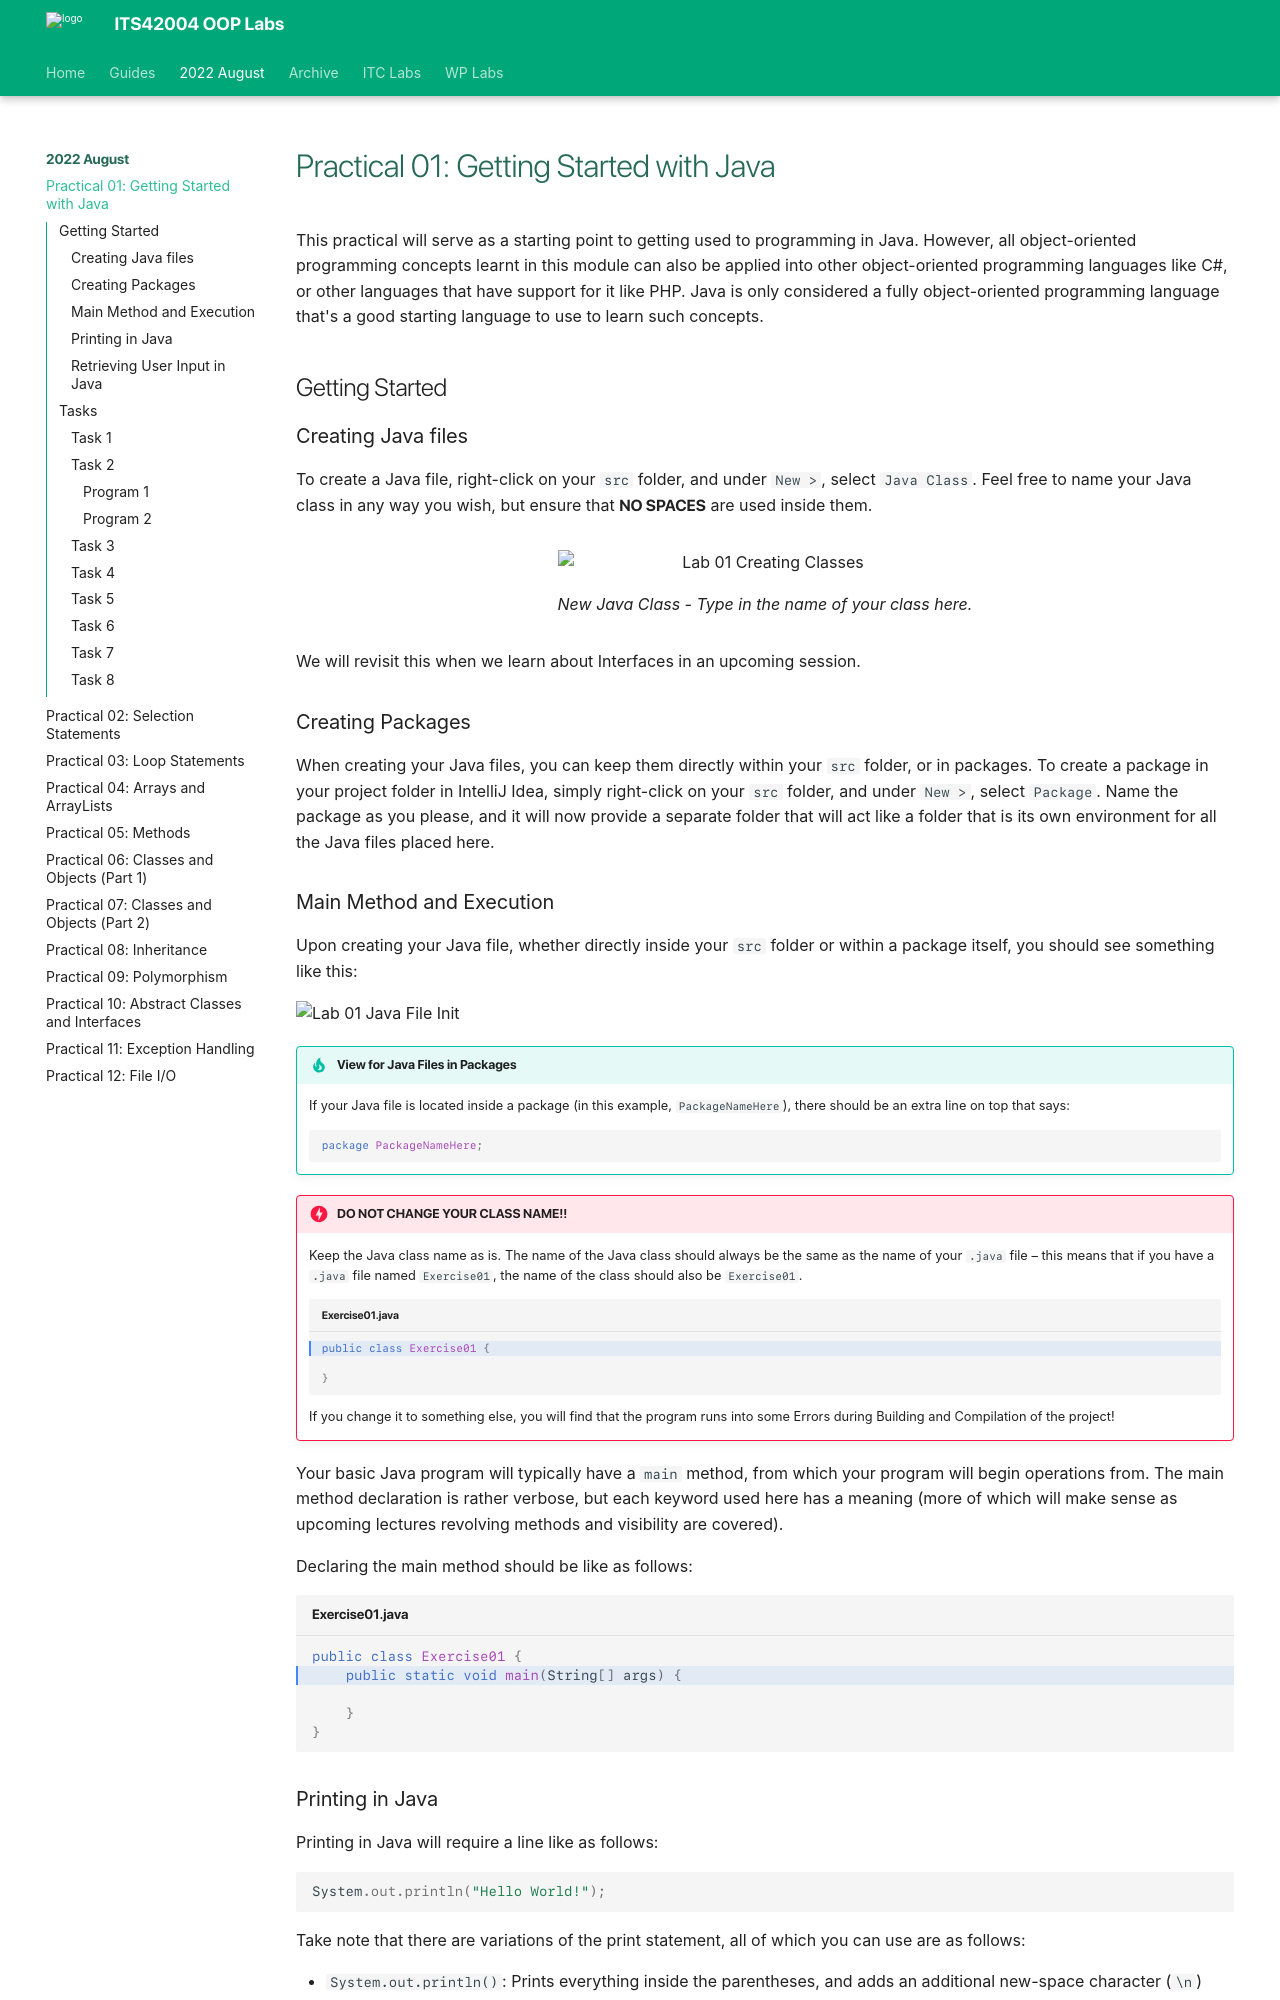

repository: deezombiedude612/oop-labs · page: lab01/index.html · generator: mkdocs

---
template: base.html
---

# Practical 01: Getting Started with Java

This practical will serve as a starting point to getting used to programming in Java.
However, all object-oriented programming concepts learnt in this module can also be applied into other object-oriented programming languages like C#, or other languages that have support for it like PHP.
Java is only considered a fully object-oriented programming language that's a good starting language to use to learn such concepts.

## Tasks

### Task 1

Create a program with a new class called `FirstJava` which produces the following output:

    This is my first attempt to
    program in Java
    It works!

Modify the source code such that it produces the following output:

    This is
    my first attempt
    to program
    in Java
    	It works!

### Task 2

Identify and fix the errors in the following source codes.

#### Program 1

```java
public class Practical1 {
	public static void main(String[] args) {
		System.out.println('Welcome to Java!);
	}
}
```
